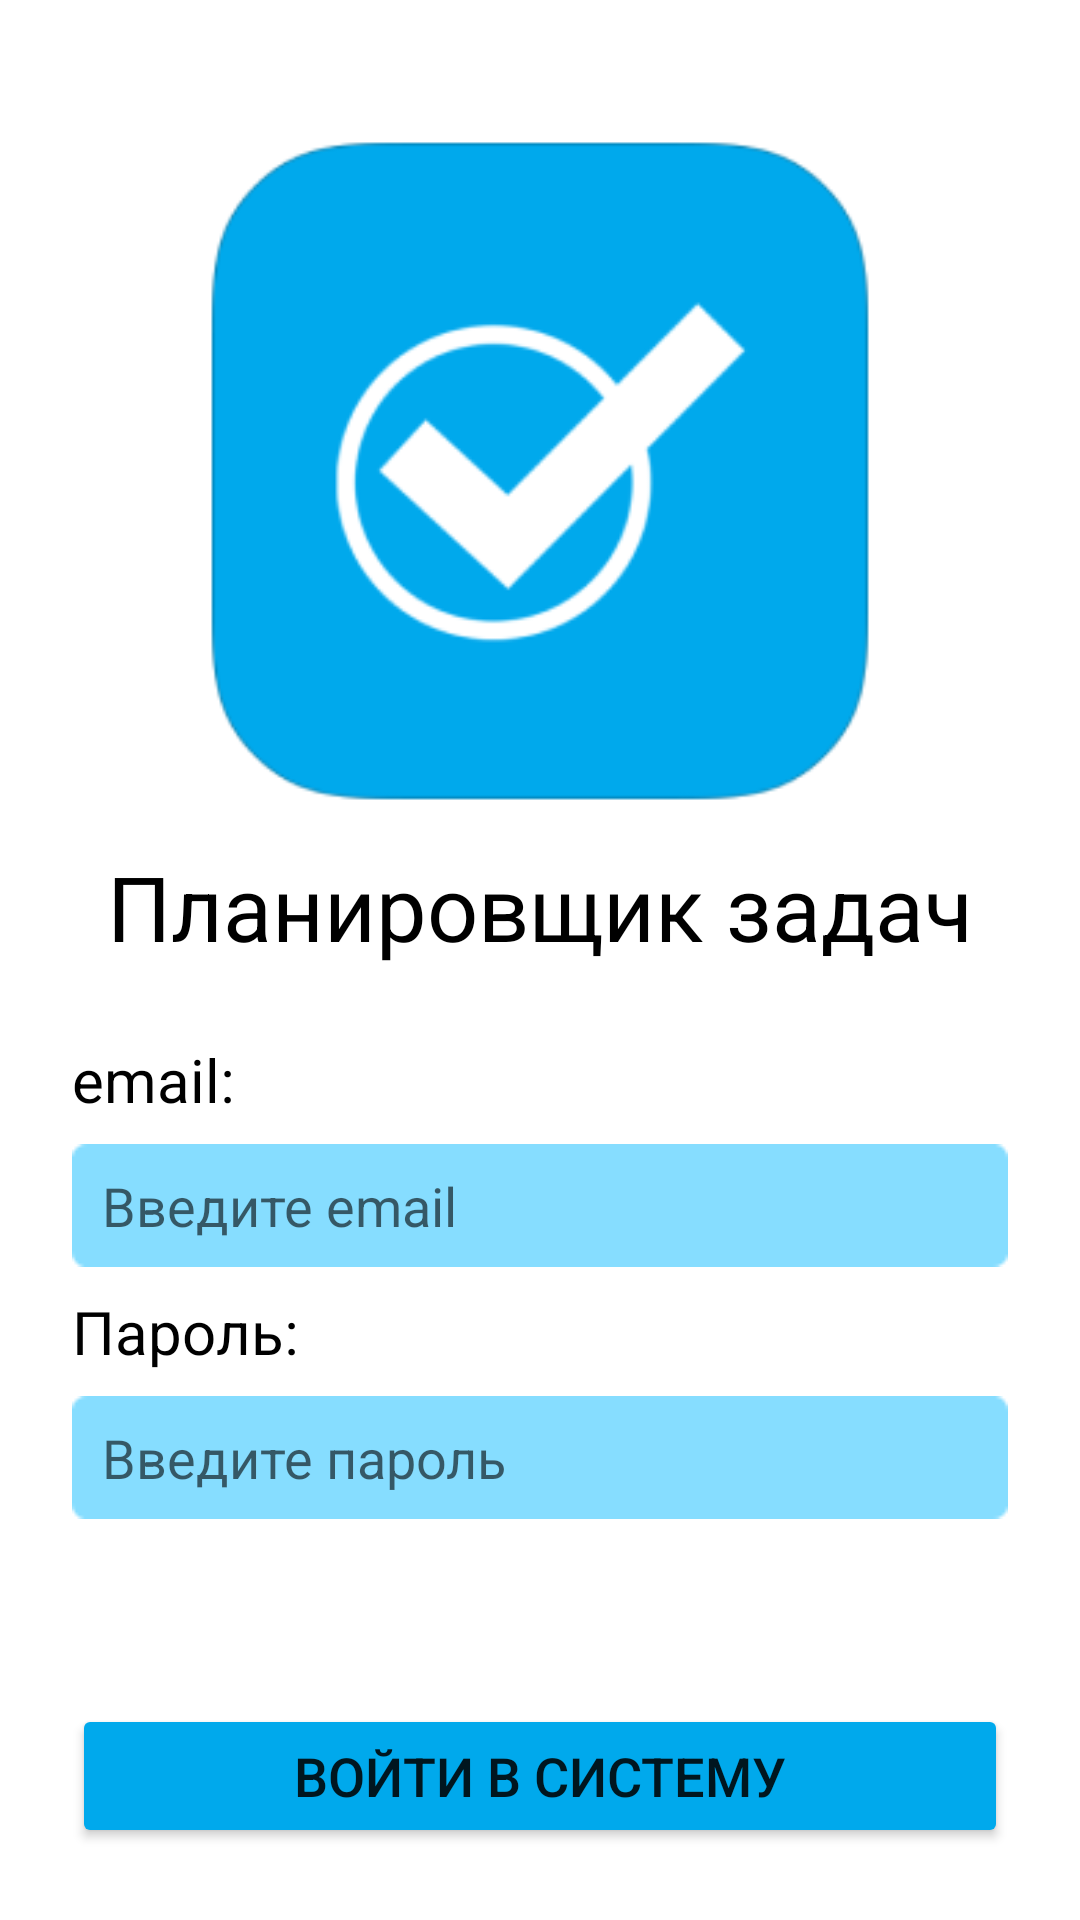

Layout XML and referenced resources for this Android screen:
<!-- AndroidManifest.xml: application theme Theme.CapitansPt3 -->
<!-- res/layout/activity_main.xml -->
<?xml version="1.0" encoding="utf-8"?>
<androidx.constraintlayout.widget.ConstraintLayout xmlns:android="http://schemas.android.com/apk/res/android"
    xmlns:app="http://schemas.android.com/apk/res-auto"
    xmlns:tools="http://schemas.android.com/tools"
    android:layout_width="match_parent"
    android:layout_height="match_parent"
    tools:context=".MainActivity">

  <ImageView
      android:id="@+id/imageView"
      android:layout_width="match_parent"
      android:layout_height="250dp"
      android:layout_marginTop="32dp"
      android:src="@drawable/logo"
      app:layout_constraintEnd_toEndOf="parent"
      app:layout_constraintStart_toStartOf="parent"
      app:layout_constraintTop_toTopOf="parent" />

  <TextView
      android:id="@+id/textView"
      android:layout_width="match_parent"
      android:layout_height="wrap_content"
      android:text="Планировщик задач"
      android:textAlignment="center"
      android:textColor="@color/black"
      android:textSize="30sp"
      app:layout_constraintEnd_toEndOf="parent"
      app:layout_constraintStart_toStartOf="parent"
      app:layout_constraintTop_toBottomOf="@+id/imageView" />

  <TextView
      android:id="@+id/textView2"
      android:layout_width="match_parent"
      android:layout_height="wrap_content"
      android:layout_marginStart="24dp"
      android:layout_marginTop="24dp"
      android:text="email:"
      android:textColor="@color/black"
      android:textSize="20sp"
      app:layout_constraintEnd_toEndOf="parent"
      app:layout_constraintStart_toStartOf="parent"
      app:layout_constraintTop_toBottomOf="@+id/textView" />

  <EditText
      android:id="@+id/editTextEmailAddress"
      android:layout_width="match_parent"
      android:layout_height="wrap_content"
      android:layout_marginStart="24dp"
      android:layout_marginTop="8dp"
      android:layout_marginEnd="24dp"
      android:background="@drawable/entry_rect"
      android:ems="10"
      android:hint="Введите email"
      android:inputType="textEmailAddress"
      android:paddingStart="10dp"
      app:layout_constraintEnd_toEndOf="parent"
      app:layout_constraintStart_toStartOf="parent"
      app:layout_constraintTop_toBottomOf="@+id/textView2" />

  <TextView
      android:id="@+id/TextViewpas"
      android:layout_width="match_parent"
      android:layout_height="wrap_content"
      android:layout_marginStart="24dp"
      android:layout_marginTop="8dp"
      android:text="Пароль:"
      android:textColor="@color/black"
      android:textSize="20sp"
      app:layout_constraintEnd_toEndOf="parent"
      app:layout_constraintStart_toStartOf="parent"
      app:layout_constraintTop_toBottomOf="@+id/editTextEmailAddress" />

  <EditText
      android:id="@+id/editTextPassword"
      android:layout_width="match_parent"
      android:layout_height="wrap_content"
      android:layout_marginStart="24dp"
      android:layout_marginTop="8dp"
      android:layout_marginEnd="24dp"
      android:background="@drawable/entry_rect"
      android:ems="10"
      android:hint="Введите пароль"
      android:inputType="textPassword"
      android:paddingStart="10dp"
      app:layout_constraintEnd_toEndOf="parent"
      app:layout_constraintStart_toStartOf="parent"
      app:layout_constraintTop_toBottomOf="@+id/TextViewpas" />

  <Button
      android:id="@+id/entry_button"
      android:layout_width="match_parent"
      android:layout_height="wrap_content"
      android:layout_marginStart="24dp"
      android:layout_marginEnd="24dp"
      android:layout_marginBottom="24dp"
      android:backgroundTint="@color/Blue"
      android:text="Войти в систему"
      android:textSize="18sp"
      app:layout_constraintBottom_toBottomOf="parent"
      app:layout_constraintEnd_toEndOf="parent"
      app:layout_constraintStart_toStartOf="parent" />


</androidx.constraintlayout.widget.ConstraintLayout>
<!-- resources referenced by this layout -->
<resources>
  <color name="Blue">#FF00A9EC</color>
  <color name="black">#FF000000</color>
  <!-- drawable entry_rect: png bitmap (drawable, 409 bytes) -->
  <!-- drawable logo: png bitmap (drawable, 13001 bytes) -->
  <style name="Theme.CapitansPt3" parent="Theme.MaterialComponents.DayNight.DarkActionBar">
          
          <item name="colorPrimary">@color/purple_500</item>
          <item name="colorPrimaryVariant">@color/purple_700</item>
          <item name="colorOnPrimary">@color/white</item>
          
          <item name="colorSecondary">@color/teal_200</item>
          <item name="colorSecondaryVariant">@color/teal_700</item>
          <item name="colorOnSecondary">@color/black</item>
          
          <item name="android:statusBarColor">?attr/colorPrimaryVariant</item>
          
      </style>
  <color name="purple_500">#FF6200EE</color>
  <color name="purple_700">#FF3700B3</color>
  <color name="white">#FFFFFFFF</color>
  <color name="teal_200">#FF03DAC5</color>
  <color name="teal_700">#FF018786</color>
</resources>
